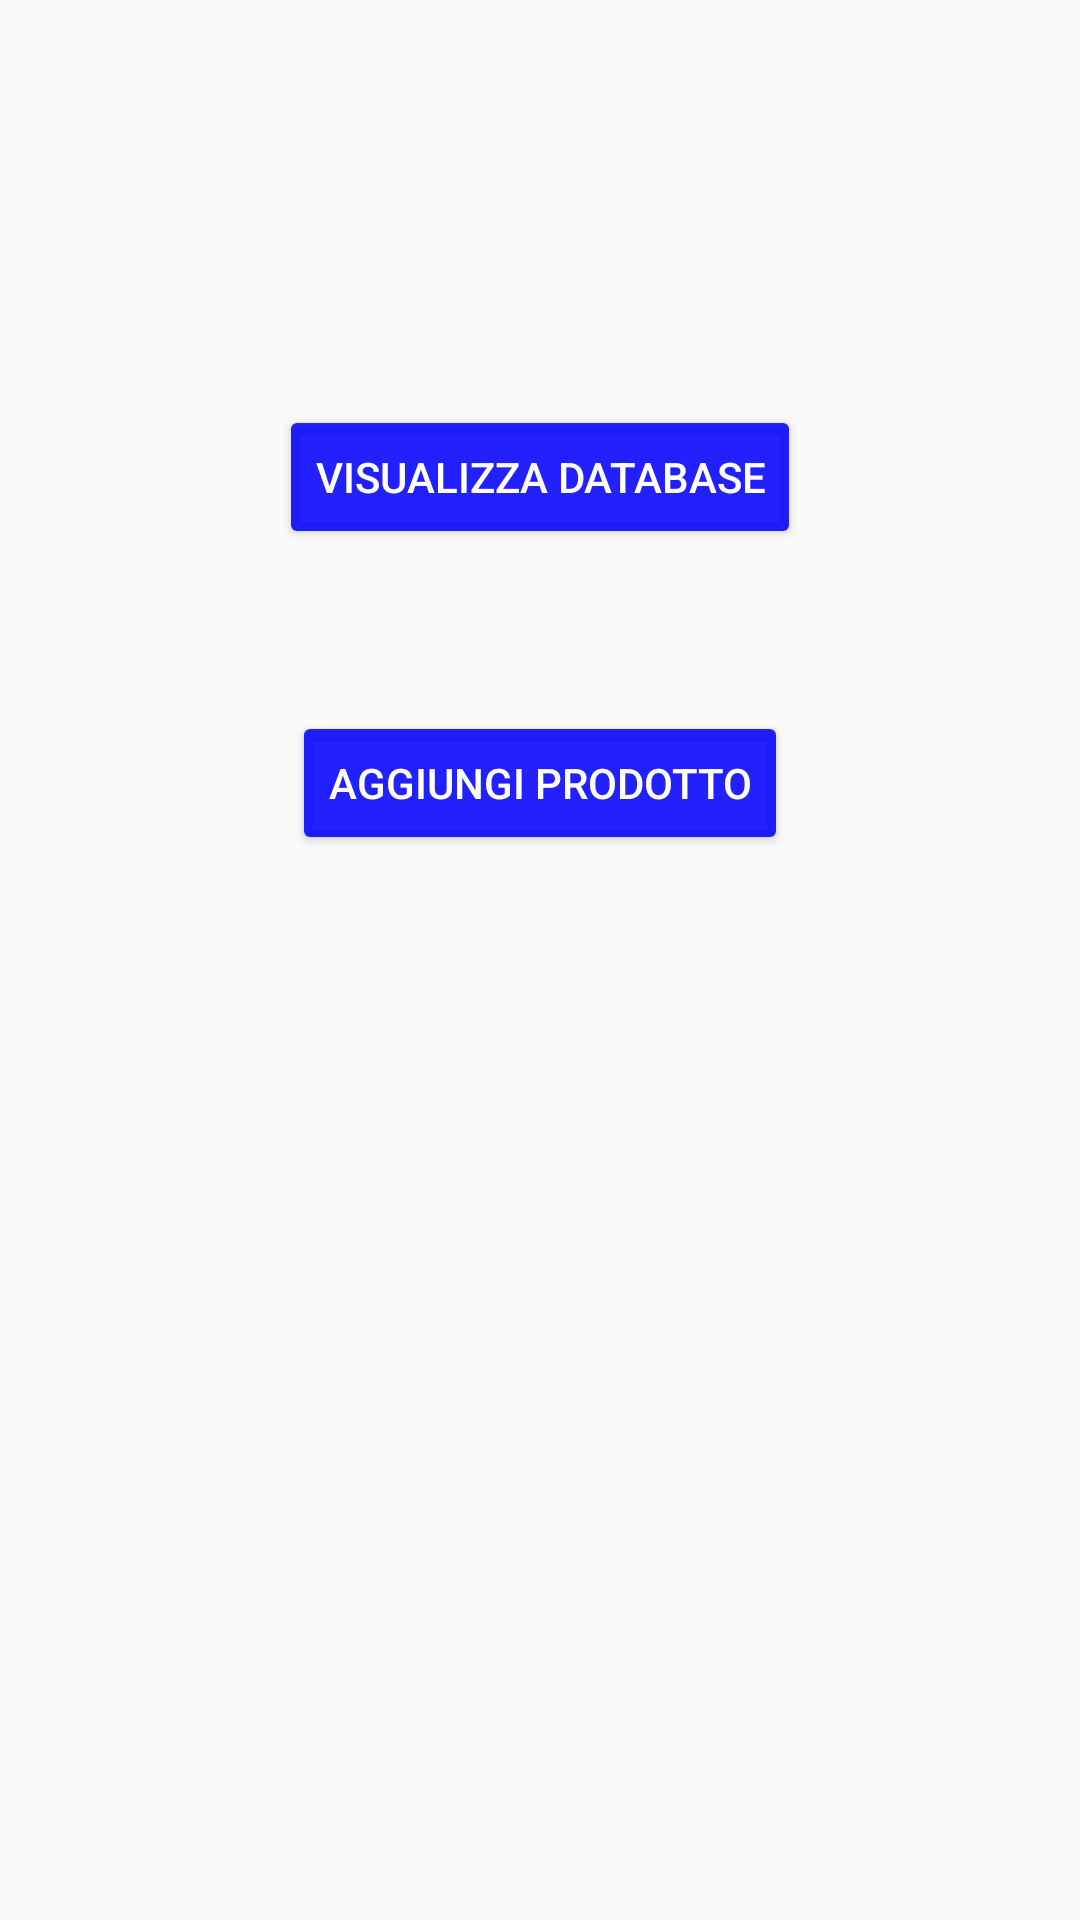

Write the Android layout XML for this screen, with the resource values it uses.
<!-- AndroidManifest.xml: application theme AppTheme -->
<!-- res/layout/activity_main.xml -->
<RelativeLayout xmlns:android="http://schemas.android.com/apk/res/android"
    xmlns:tools="http://schemas.android.com/tools" android:layout_width="match_parent"
    android:layout_height="match_parent" android:paddingLeft="@dimen/activity_horizontal_margin"
    android:paddingRight="@dimen/activity_horizontal_margin"
    android:paddingTop="@dimen/activity_vertical_margin"
    android:paddingBottom="@dimen/activity_vertical_margin"
    tools:context=".MainActivity"

    >

    <android.support.v7.widget.AppCompatButton
        android:layout_width="wrap_content"
        android:layout_height="wrap_content"
        android:text="Visualizza DataBase"
        android:id="@+id/visualizza"
        android:layout_centerHorizontal="true"
        android:layout_marginTop="135dp"
        android:textColor="#ffffff" />

    <android.support.v7.widget.AppCompatButton
        android:layout_width="wrap_content"
        android:layout_height="wrap_content"
        android:text="Aggiungi Prodotto"
        android:id="@+id/aggiungi"
        android:layout_below="@+id/visualizza"
        android:layout_centerHorizontal="true"
        android:layout_marginTop="54dp"
        android:textColor="#ffffff" />


</RelativeLayout>
<!-- resources referenced by this layout -->
<resources>
  <style name="AppTheme" parent="Theme.AppCompat.Light.DarkActionBar">
          <item name="colorPrimary">@color/colorPrimary</item>
          <item name="colorPrimaryDark">@color/colorPrimaryDark</item>
          <item name="colorAccent">@color/colorAccent</item>
          <item name="colorButtonNormal">@color/primary_darker</item>
          <item name="android:actionBarStyle">@style/MyTheme.ActionBarStyle</item>
      </style>
  <color name="colorPrimary">#ffd219</color>
  <color name="colorPrimaryDark">#E8A70B</color>
  <color name="colorAccent">#0009ff</color>
  <color name="primary_darker">#de0400ff</color>
  <style name="MyTheme.ActionBarStyle" parent="@android:style/Widget.Holo.Light.ActionBar">
          <item name="android:titleTextStyle">@style/MyTheme.ActionBar.TitleTextStyle</item>
      </style>
  <style name="MyTheme.ActionBar.TitleTextStyle" parent="@android:style/TextAppearance.Holo.Widget.ActionBar.Title">
          <item name="android:textColor">@color/primary_text_material_light</item>
      </style>
  <color name="primary_text_material_light">#ffffff</color>
</resources>
